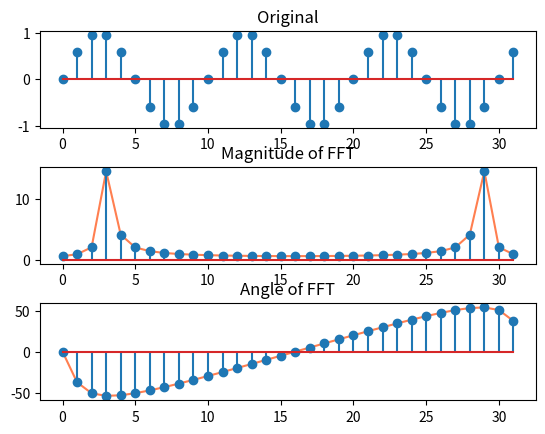

Python code for this plot:
import math
import matplotlib.pyplot as plt
import numpy as np

def bitreverse(n,s):
    a = 0
    for i in range(s):
        a = a*2+n%2
        n = math.floor(n/2)
    return a

def CooleyTukey(f):
    n = len(f)
    stages = int(math.log2(n))
    F = [f[bitreverse(i,stages)] for i in range(n)]
    W = math.e ** (-2*math.pi*complex(0,1)/n)
    stagenumber = 1
    for i in range(stages):
        stagenumber = stagenumber*2
        w = W ** (n/(2**(i+1)))
        b = [F[j]+(w**j)*F[j+int(stagenumber/2)] if (j%stagenumber)<stagenumber/2 else F[j-int(stagenumber/2)]+(w**j)*F[j] for j in range(n)]
        F = [b[i] for i in range(n)]
    return F

def main():
    param = 32
    f = [math.sin(0.2*math.pi*i) for i in range(param)]
    F = CooleyTukey(f)
    mode = [abs(F[i]) for i in range(param)]
    deg = [math.atan(F[i].imag/F[i].real)/math.pi*180 for i in range(param)]
    tf = np.fft.fft(f)
    tmode = [abs(tf[i]) for i in range(param)]
    tdeg = [math.atan(tf[i].imag/tf[i].real)/math.pi*180 for i in range(param)]
    plt.figure()
    plt.subplots_adjust(left=None, bottom=None, right=None, top=None,
                wspace=None, hspace=0.4)
    plt.subplot(311)
    plt.stem(np.linspace(0,param-1,param),f)
    plt.title('Original')
    plt.subplot(312)
    plt.plot(np.linspace(0,param-1,param),tmode,color='coral')
    plt.stem(np.linspace(0,param-1,param),mode)
    plt.title('Magnitude of FFT')
    plt.subplot(313)
    plt.plot(np.linspace(0,param-1,param),tdeg,color='coral')
    plt.stem(np.linspace(0,param-1,param),deg)
    plt.title('Angle of FFT')
    plt.show()
    

if __name__ == '__main__':
    main()